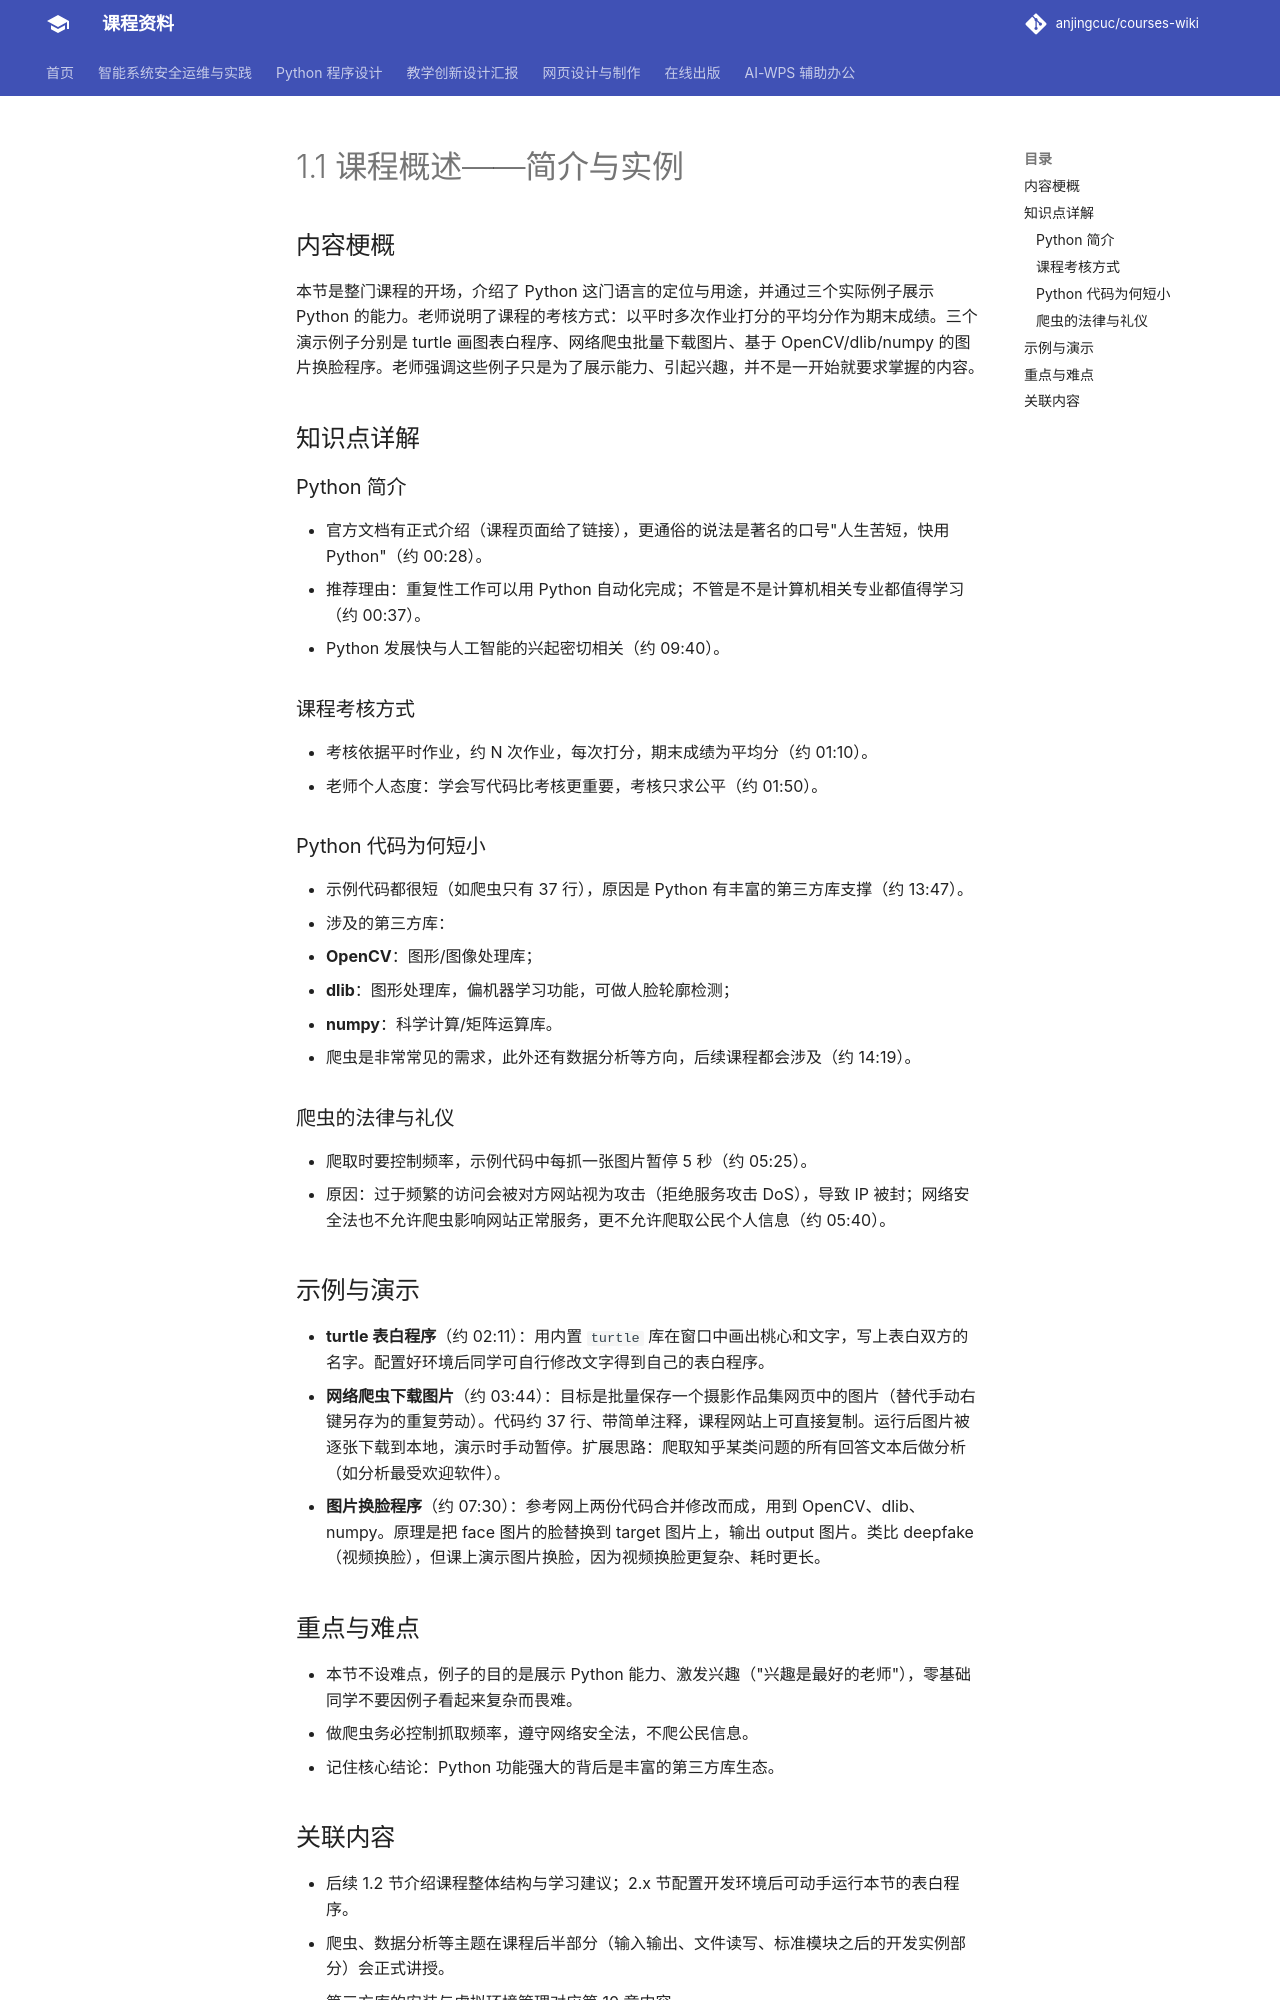

repository: anjingcuc/courses-wiki · page: python/v2/notes/1.1-课程概述-简介与实例/index.html · generator: mkdocs

# 1.1 课程概述——简介与实例

## 内容梗概

本节是整门课程的开场，介绍了 Python 这门语言的定位与用途，并通过三个实际例子展示 Python 的能力。老师说明了课程的考核方式：以平时多次作业打分的平均分作为期末成绩。三个演示例子分别是 turtle 画图表白程序、网络爬虫批量下载图片、基于 OpenCV/dlib/numpy 的图片换脸程序。老师强调这些例子只是为了展示能力、引起兴趣，并不是一开始就要求掌握的内容。

## 知识点详解

### Python 简介

- 官方文档有正式介绍（课程页面给了链接），更通俗的说法是著名的口号"人生苦短，快用 Python"（约 00:28）。
- 推荐理由：重复性工作可以用 Python 自动化完成；不管是不是计算机相关专业都值得学习（约 00:37）。
- Python 发展快与人工智能的兴起密切相关（约 09:40）。

### 课程考核方式

- 考核依据平时作业，约 N 次作业，每次打分，期末成绩为平均分（约 01:10）。
- 老师个人态度：学会写代码比考核更重要，考核只求公平（约 01:50）。

### Python 代码为何短小

- 示例代码都很短（如爬虫只有 37 行），原因是 Python 有丰富的第三方库支撑（约 13:47）。
- 涉及的第三方库：
  - **OpenCV**：图形/图像处理库；
  - **dlib**：图形处理库，偏机器学习功能，可做人脸轮廓检测；
  - **numpy**：科学计算/矩阵运算库。
- 爬虫是非常常见的需求，此外还有数据分析等方向，后续课程都会涉及（约 14:19）。

### 爬虫的法律与礼仪

- 爬取时要控制频率，示例代码中每抓一张图片暂停 5 秒（约 05:25）。
- 原因：过于频繁的访问会被对方网站视为攻击（拒绝服务攻击 DoS），导致 IP 被封；网络安全法也不允许爬虫影响网站正常服务，更不允许爬取公民个人信息（约 05:40）。

## 示例与演示

- **turtle 表白程序**（约 02:11）：用内置 `turtle` 库在窗口中画出桃心和文字，写上表白双方的名字。配置好环境后同学可自行修改文字得到自己的表白程序。
- **网络爬虫下载图片**（约 03:44）：目标是批量保存一个摄影作品集网页中的图片（替代手动右键另存为的重复劳动）。代码约 37 行、带简单注释，课程网站上可直接复制。运行后图片被逐张下载到本地，演示时手动暂停。扩展思路：爬取知乎某类问题的所有回答文本后做分析（如分析最受欢迎软件）。
- **图片换脸程序**（约 07:30）：参考网上两份代码合并修改而成，用到 OpenCV、dlib、numpy。原理是把 face 图片的脸替换到 target 图片上，输出 output 图片。类比 deepfake（视频换脸），但课上演示图片换脸，因为视频换脸更复杂、耗时更长。

## 重点与难点

- 本节不设难点，例子的目的是展示 Python 能力、激发兴趣（"兴趣是最好的老师"），零基础同学不要因例子看起来复杂而畏难。
- 做爬虫务必控制抓取频率，遵守网络安全法，不爬公民信息。
- 记住核心结论：Python 功能强大的背后是丰富的第三方库生态。
